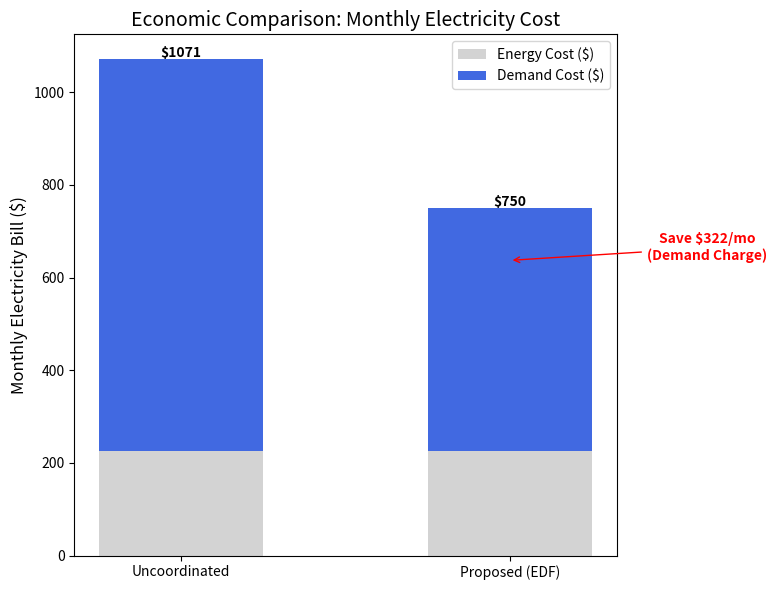

This figure's Python source: (Note: this script raises an exception after producing the figure.)
'''
Created on 2025. 11. 28.

[redacted]
'''
import pandas as pd
import matplotlib.pyplot as plt

SAVE_DIR = '/users/<user>/data/acn'
OUTPUT_FIG=SAVE_DIR+'/cost.png'

# ---------------------------------------------------------
# 1. 시뮬레이션 결과 입력 (앞선 코드에서 나온 결과값 대입)
# ---------------------------------------------------------
# 예시 값입니다. 실제 baseline_load_profile.py 실행 결과를 여기에 넣으세요.
peak_uncoordinated = 45.5  # kW (기존 방식 피크)
peak_optimized = 28.2      # kW (제안 방식 피크: Capacity Limit)

total_energy_kwh = 1500    # kWh (일주일간 총 충전량, 방식 상관없이 동일하다고 가정)

# ---------------------------------------------------------
# 2. 요금제 설정 (SCE 상업용 요금제 참조)
# ---------------------------------------------------------
# Demand Charge: kW당 부과되는 요금 (피크가 높으면 비싸짐)
DEMAND_CHARGE_RATE = 18.60  # $ per kW (월간)

# Energy Charge: kWh당 부과되는 요금 (평균 단가 가정)
ENERGY_CHARGE_RATE = 0.15   # $ per kWh

# ---------------------------------------------------------
# 3. 비용 계산 로직
# ---------------------------------------------------------
def calculate_monthly_bill(peak_kw, total_kwh):
    # 1. 피크 요금 (Demand Cost)
    demand_cost = peak_kw * DEMAND_CHARGE_RATE
    
    # 2. 사용량 요금 (Energy Cost)
    energy_cost = total_kwh * ENERGY_CHARGE_RATE
    
    total_cost = demand_cost + energy_cost
    return demand_cost, energy_cost, total_cost

# 계산 수행
dem_base, en_base, tot_base = calculate_monthly_bill(peak_uncoordinated, total_energy_kwh)
dem_opt, en_opt, tot_opt = calculate_monthly_bill(peak_optimized, total_energy_kwh)

# 절감액 계산
savings_monthly = tot_base - tot_opt
savings_annual = savings_monthly * 12

# 결과 출력
print(f"--- Economic Analysis Results ---")
print(f"[Baseline] Monthly Bill: ${tot_base:.2f} (Demand: ${dem_base:.2f})")
print(f"[Proposed] Monthly Bill: ${tot_opt:.2f} (Demand: ${dem_opt:.2f})")
print(f"---------------------------------")
print(f"Monthly Savings: ${savings_monthly:.2f}")
print(f"Annual Savings : ${savings_annual:.2f}")
print(f"Cost Reduction : {((tot_base - tot_opt) / tot_base) * 100:.1f}%")

# ---------------------------------------------------------
# 4. 그래프 그리기 (Bar Chart)
# ---------------------------------------------------------
labels = ['Uncoordinated', 'Proposed (EDF)']
demand_costs = [dem_base, dem_opt]
energy_costs = [en_base, en_opt]

width = 0.5
fig, ax = plt.subplots(figsize=(8, 6))

# 누적 막대 그래프 (Energy Cost 위에 Demand Cost 쌓기)
p1 = ax.bar(labels, energy_costs, width, label='Energy Cost ($)', color='lightgray')
p2 = ax.bar(labels, demand_costs, width, bottom=energy_costs, label='Demand Cost ($)', color='royalblue')

ax.set_ylabel('Monthly Electricity Bill ($)', fontsize=12)
ax.set_title('Economic Comparison: Monthly Electricity Cost', fontsize=14)
ax.legend()

# 값 표시
for i, (d_cost, e_cost) in enumerate(zip(demand_costs, energy_costs)):
    # Total 값
    ax.text(i, d_cost + e_cost + 5, f"${d_cost + e_cost:.0f}", ha='center', fontweight='bold')
    # Demand 절감액 표시
    if i == 1:
        savings = demand_costs[0] - demand_costs[1]
        ax.annotate(f"Save ${savings:.0f}/mo\n(Demand Charge)", 
                    xy=(1, d_cost + e_cost/2), 
                    xytext=(1.6, d_cost + e_cost/2),
                    arrowprops=dict(arrowstyle='->', color='red'),
                    color='red', fontweight='bold', ha='center')

plt.tight_layout()
plt.savefig(OUTPUT_FIG, dpi=300)
plt.show()